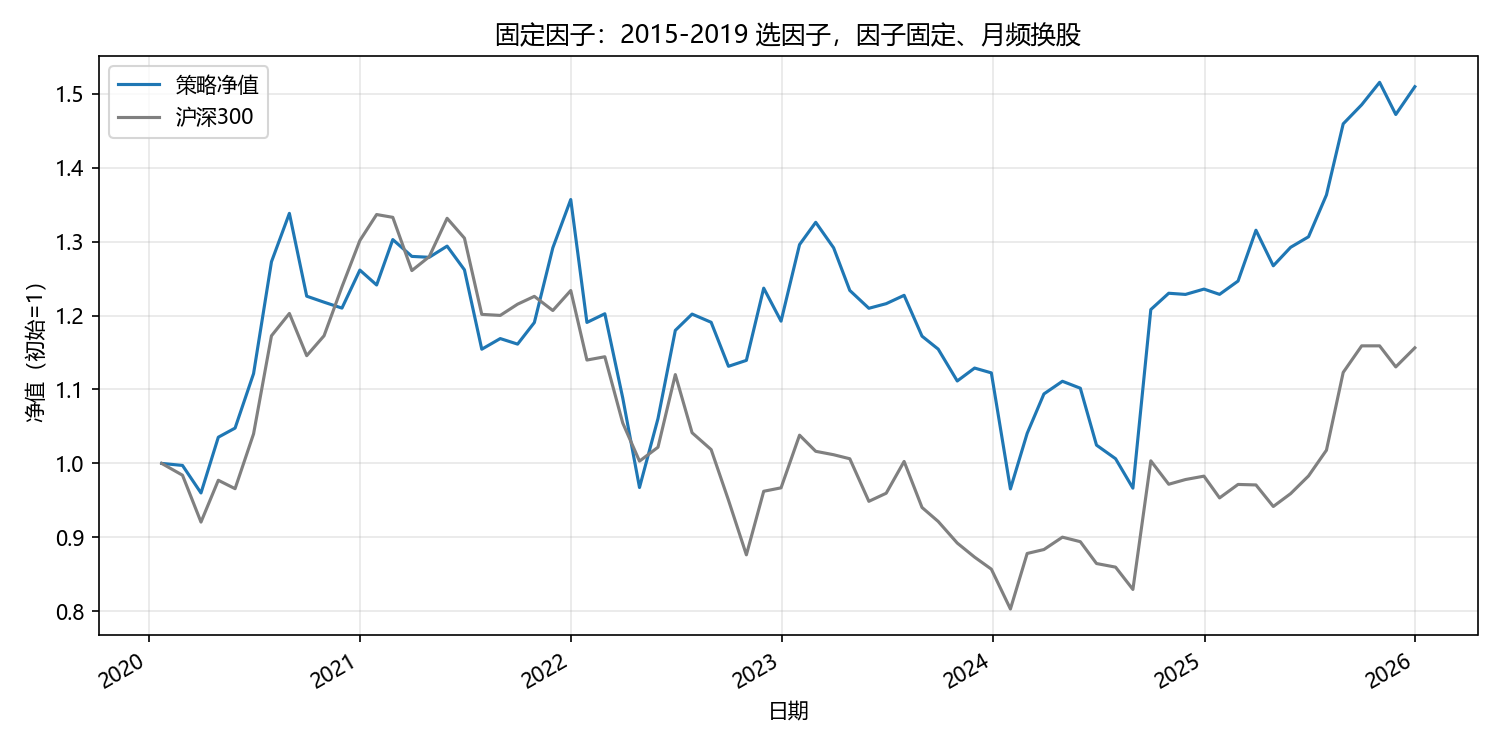

Source data for this figure (header and first rows):
date, 0
2020-01-23, 1.0
2020-02-28, 0.9973
2020-03-31, 0.96
2020-04-30, 1.035
2020-05-29, 1.048
2020-06-30, 1.121
2020-07-31, 1.273
2020-08-31, 1.338
2020-09-30, 1.226
2020-10-30, 1.218
2020-11-30, 1.21
2020-12-31, 1.262
2021-01-29, 1.241
2021-02-26, 1.303
2021-03-31, 1.28
2021-04-30, 1.279
2021-05-31, 1.294
2021-06-30, 1.262
2021-07-30, 1.154
2021-08-31, 1.169
2021-09-30, 1.161
2021-10-29, 1.191
2021-11-30, 1.292
2021-12-31, 1.357
2022-01-28, 1.191
2022-02-28, 1.202
2022-03-31, 1.089
2022-04-29, 0.9674
2022-05-31, 1.061
2022-06-30, 1.18
2022-07-29, 1.202
2022-08-31, 1.191
2022-09-30, 1.131
2022-10-31, 1.139
2022-11-30, 1.237
2022-12-30, 1.192
2023-01-31, 1.296
2023-02-28, 1.326
2023-03-31, 1.292
2023-04-28, 1.234
2023-05-31, 1.21
2023-06-30, 1.216
2023-07-31, 1.227
2023-08-31, 1.172
2023-09-28, 1.155
2023-10-31, 1.112
2023-11-30, 1.129
2023-12-29, 1.122
2024-01-31, 0.9655
2024-02-29, 1.041
2024-03-29, 1.094
2024-04-30, 1.111
2024-05-31, 1.102
2024-06-28, 1.025
2024-07-31, 1.006
2024-08-30, 0.9665
2024-09-30, 1.208
2024-10-31, 1.23
2024-11-29, 1.229
2024-12-31, 1.236
... 12 more rows
